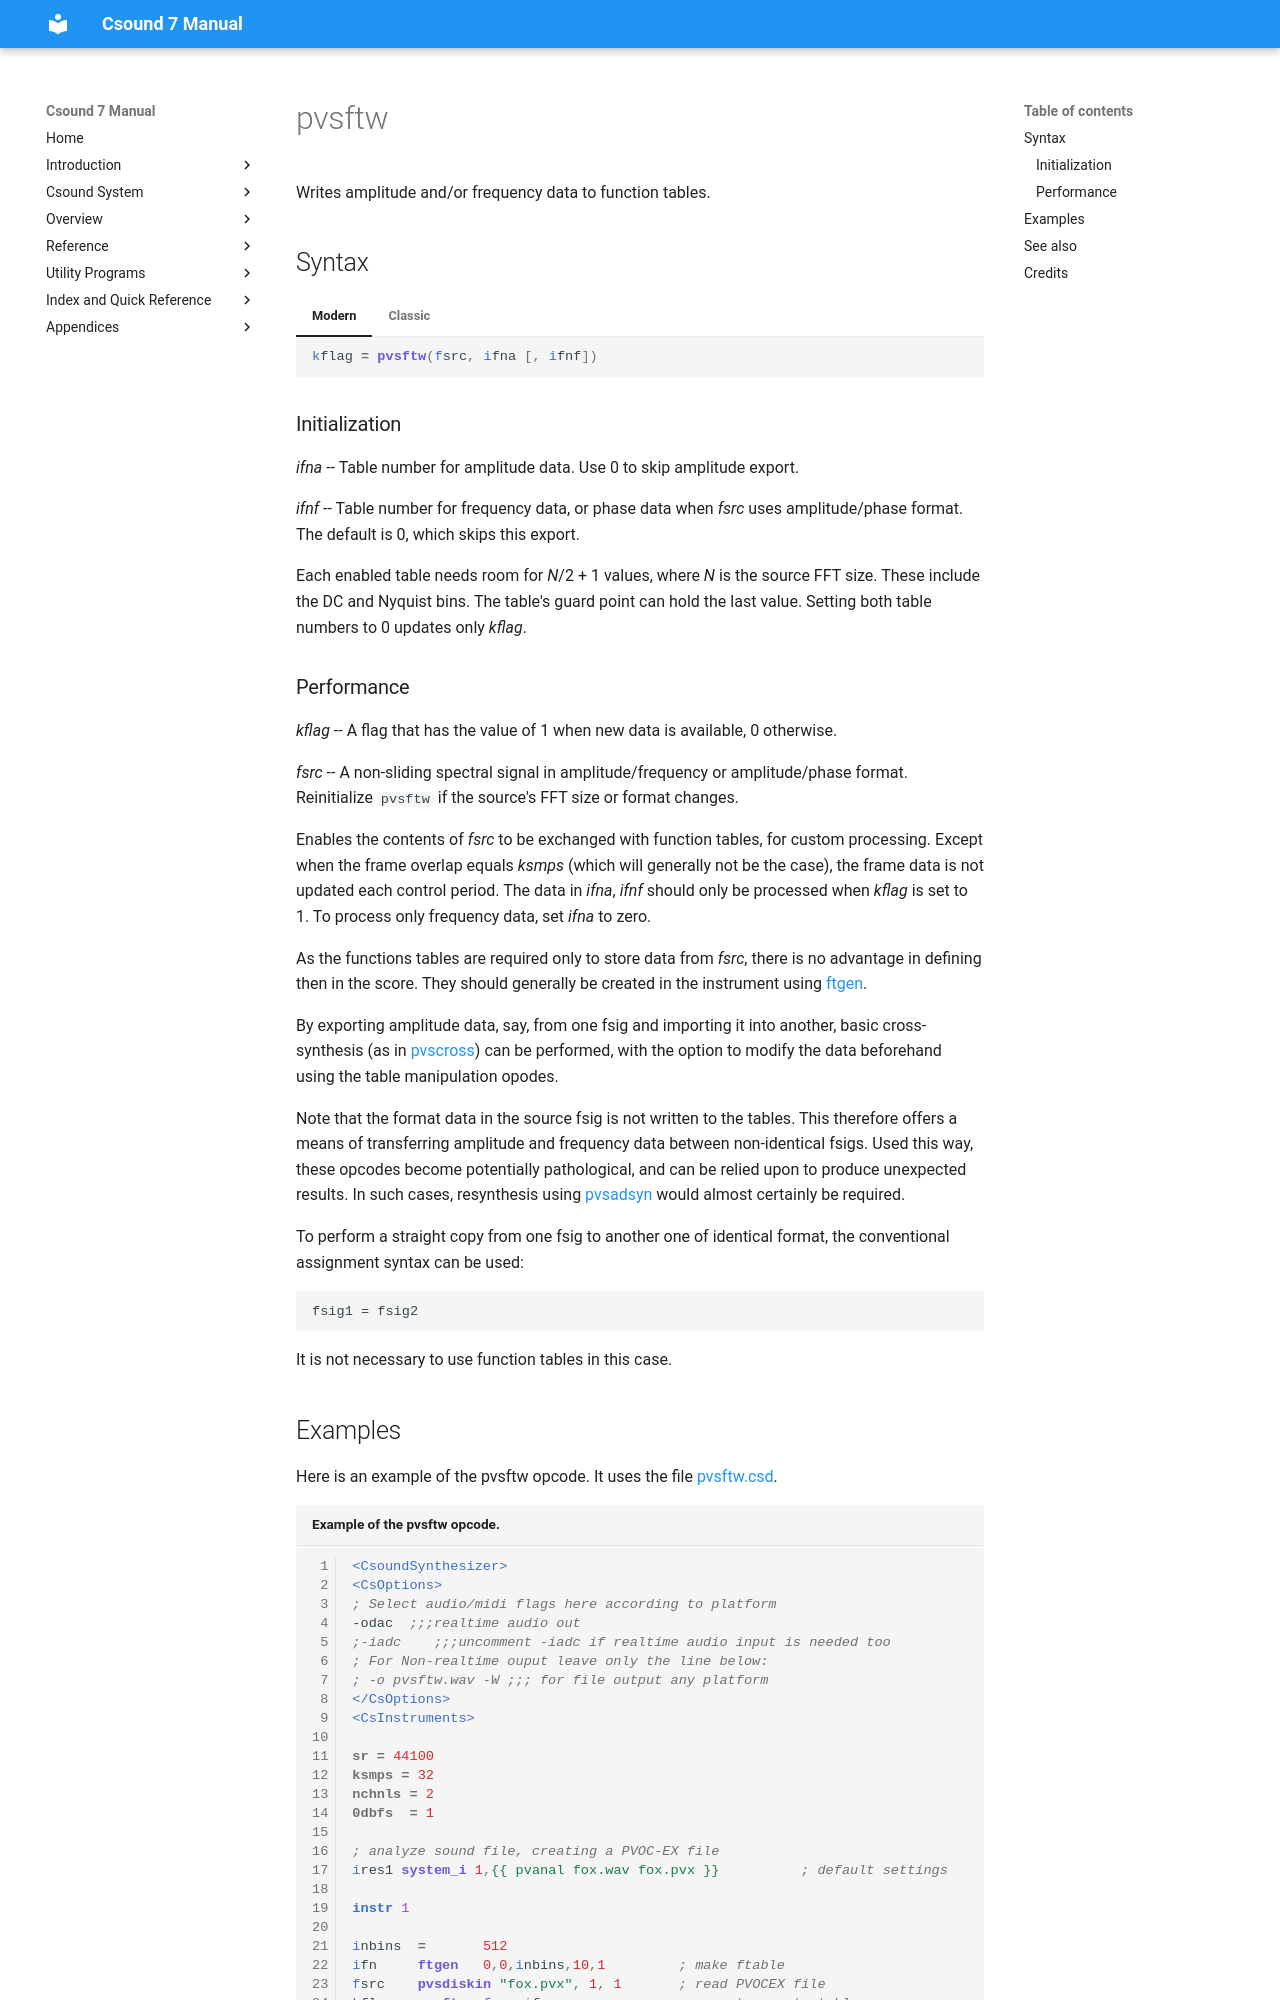

repository: csound/manual · page: opcodes/pvsftw/index.html · generator: mkdocs

<!--
id:pvsftw
category:Spectral Processing:Streaming
-->
# pvsftw
Writes amplitude and/or frequency data to function tables.

## Syntax
=== "Modern"
    ``` csound-orc
    kflag = pvsftw(fsrc, ifna [, ifnf])
    ```

=== "Classic"
    ``` csound-orc
    kflag pvsftw fsrc, ifna [, ifnf]
    ```

### Initialization

_ifna_ -- Table number for amplitude data. Use 0 to skip amplitude export.

_ifnf_ -- Table number for frequency data, or phase data when _fsrc_ uses amplitude/phase format. The default is 0, which skips this export.

Each enabled table needs room for _N_/2 + 1 values, where _N_ is the source FFT size. These include the DC and Nyquist bins. The table's guard point can hold the last value. Setting both table numbers to 0 updates only _kflag_.
